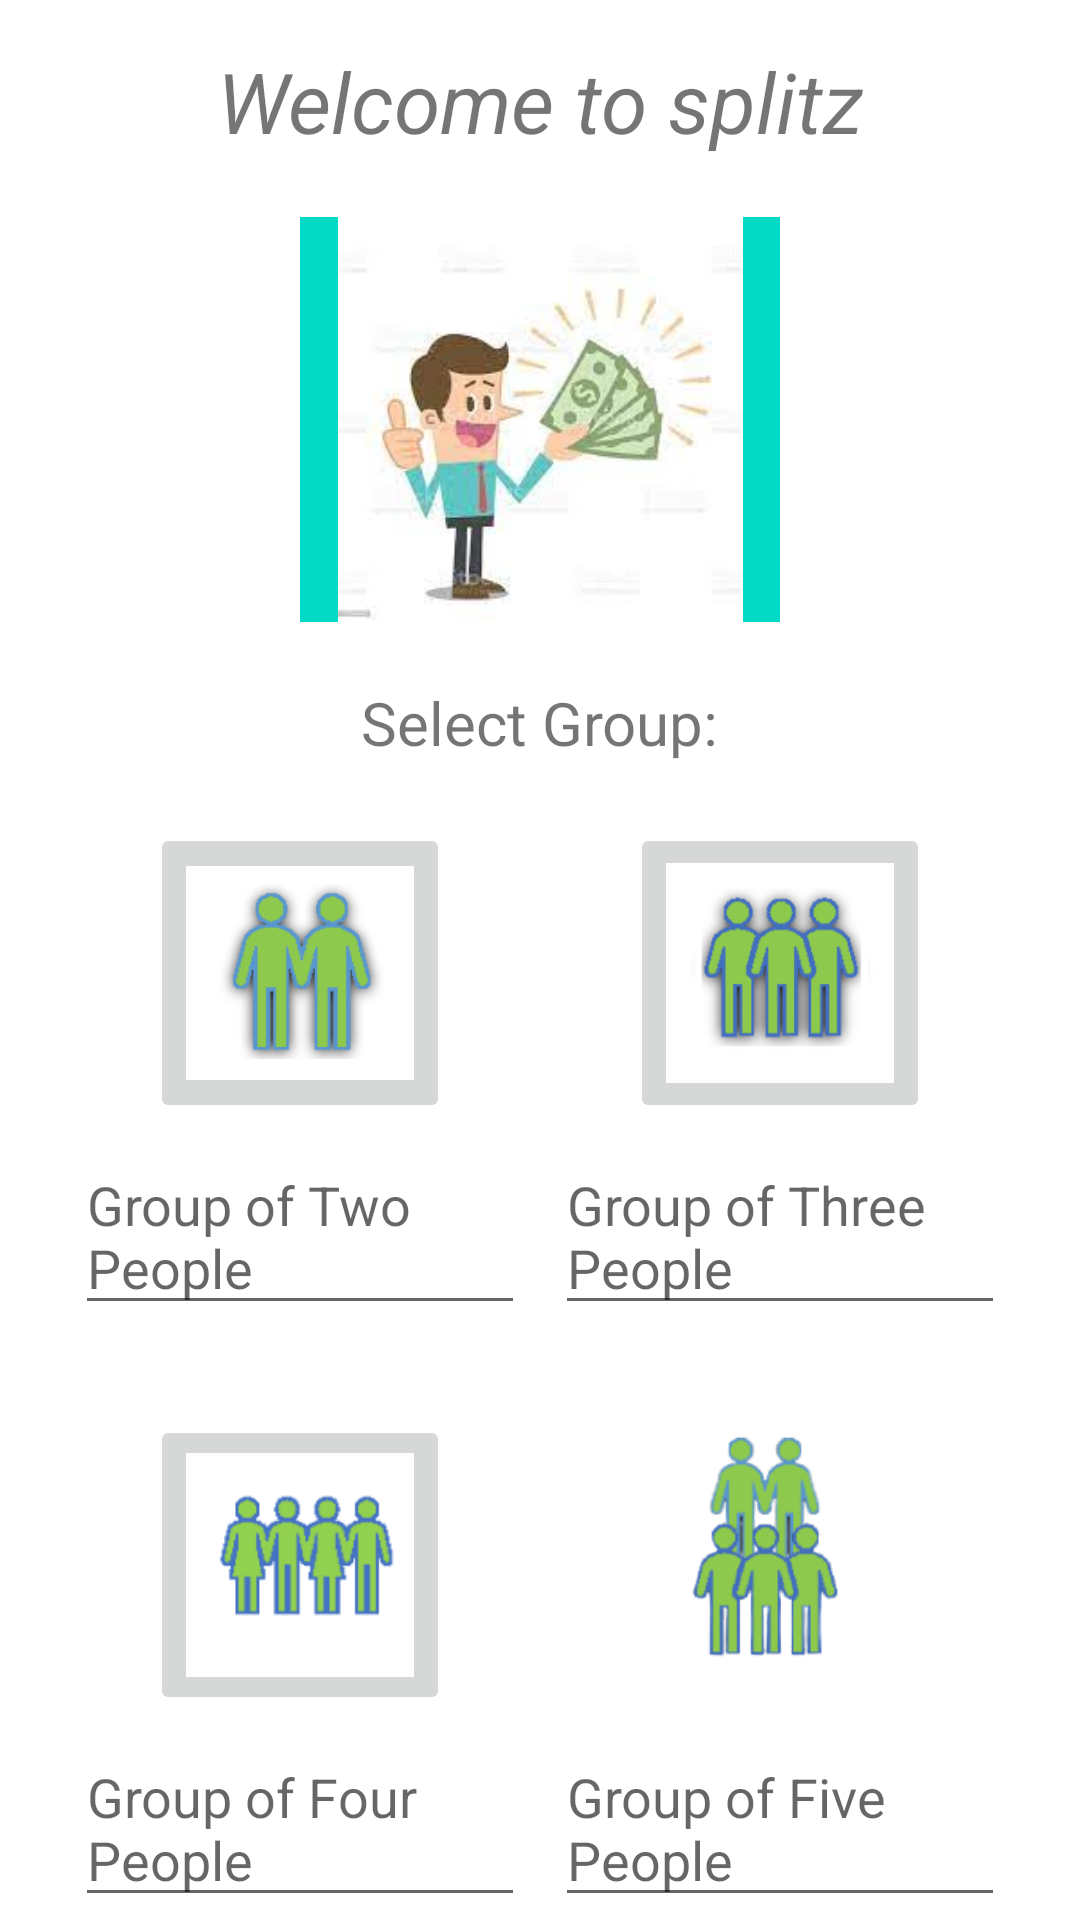

Android layout source for this screen:
<!-- AndroidManifest.xml: application theme Theme.TheSplitz -->
<!-- res/layout/fragment_home_page.xml -->
<?xml version="1.0" encoding="utf-8"?>
<androidx.constraintlayout.widget.ConstraintLayout xmlns:android="http://schemas.android.com/apk/res/android"
    xmlns:app="http://schemas.android.com/apk/res-auto"
    xmlns:tools="http://schemas.android.com/tools"
    android:layout_width="match_parent"
    android:layout_height="match_parent"
    tools:context=".HomePage">


    <TextView
        android:id="@+id/welcome"
        android:layout_width="wrap_content"
        android:layout_height="wrap_content"
        android:text="Welcome to splitz"
        app:layout_constraintEnd_toEndOf="parent"
        app:layout_constraintStart_toStartOf="parent"
        app:layout_constraintTop_toTopOf="parent"
        android:layout_marginTop="15sp"
        android:textSize="28sp"
        android:textStyle="italic"
        />

    <ImageView
        android:id="@+id/midIV"
        android:layout_width="160dp"
        android:layout_height="135dp"
        android:layout_marginTop="20sp"
        android:background="@color/teal_200"
        android:src="@drawable/download"
        app:layout_constraintEnd_toEndOf="parent"
        app:layout_constraintStart_toStartOf="parent"
        app:layout_constraintTop_toBottomOf="@+id/welcome" />

    <TextView
        android:id="@+id/groupSize"
        android:layout_width="wrap_content"
        android:layout_height="wrap_content"
        android:text="Select Group:"
        app:layout_constraintEnd_toEndOf="parent"
        app:layout_constraintStart_toStartOf="parent"
        app:layout_constraintTop_toBottomOf="@id/midIV"
        android:layout_marginTop="20sp"
        android:textSize="20sp"
        />

    <ImageButton
        android:id="@+id/grp2"
        android:layout_width="100sp"
        android:layout_height="100sp"
        android:src="@drawable/two_people"
        app:layout_constraintTop_toBottomOf="@id/groupSize"
        android:scaleType="fitCenter"
        android:layout_marginTop="20sp"
        app:layout_constraintStart_toStartOf="parent"
        android:layout_marginStart="50sp"
        />

    <EditText
        android:id="@+id/grpname2"
        android:layout_width="150sp"
        android:layout_height="wrap_content"
        app:layout_constraintTop_toBottomOf="@id/grp2"
        app:layout_constraintStart_toStartOf="parent"
        android:hint="Group of Two People"
        android:layout_marginStart="25sp"
        android:layout_marginTop="5sp"
        />


    <ImageButton
        android:id="@+id/grp3"
        android:layout_width="100sp"
        android:layout_height="100sp"
        android:src="@drawable/three_people"
        app:layout_constraintTop_toBottomOf="@id/groupSize"
        android:scaleType="fitCenter"
        android:layout_marginTop="20sp"
        app:layout_constraintEnd_toEndOf="parent"
        android:layout_marginEnd="50sp"
        />

    <EditText
        android:id="@+id/grpname3"
        android:layout_width="150sp"
        android:layout_height="wrap_content"
        app:layout_constraintTop_toBottomOf="@id/grp3"
        app:layout_constraintEnd_toEndOf="parent"
        android:layout_marginEnd="25sp"
        android:layout_marginTop="5sp"
        android:hint="Group of Three People"
        />

    <ImageButton
        android:id="@+id/grp4"
        android:layout_width="100sp"
        android:layout_height="100sp"
        android:src="@drawable/four_people"
        app:layout_constraintTop_toBottomOf="@id/grpname2"
        android:scaleType="fitCenter"
        android:layout_marginTop="30sp"
        app:layout_constraintStart_toStartOf="parent"
        android:layout_marginStart="50sp"
        />

    <EditText
        android:id="@+id/grpname4"
        android:layout_width="150sp"
        android:layout_height="wrap_content"
        app:layout_constraintTop_toBottomOf="@id/grp4"
        app:layout_constraintStart_toStartOf="parent"
        android:layout_marginStart="25sp"
        android:layout_marginTop="5sp"
        android:hint="Group of Four People"
        />

    <ImageButton
        android:id="@+id/grp5"
        android:layout_width="100sp"
        android:layout_height="100sp"
        android:src="@drawable/five_people_5"
        app:layout_constraintTop_toBottomOf="@id/grpname3"
        android:background="@color/white"
        android:scaleType="fitCenter"
        android:layout_marginTop="30sp"
        app:layout_constraintEnd_toEndOf="parent"
        android:layout_marginEnd="50sp"
        />

    <EditText
        android:id="@+id/grpname5"
        android:layout_width="150sp"
        android:layout_height="wrap_content"
        app:layout_constraintTop_toBottomOf="@id/grp5"
        app:layout_constraintEnd_toEndOf="parent"
        android:layout_marginEnd="25sp"
        android:layout_marginTop="5sp"
        android:hint="Group of Five People"
        />


</androidx.constraintlayout.widget.ConstraintLayout>
<!-- resources referenced by this layout -->
<resources>
  <!-- drawable download: jpg bitmap (drawable, 4809 bytes) -->
  <!-- drawable five_people_5: png bitmap (drawable, 19291 bytes) -->
  <!-- drawable four_people: png bitmap (drawable, 3522 bytes) -->
  <!-- drawable three_people: png bitmap (drawable, 9970 bytes) -->
  <!-- drawable two_people: png bitmap (drawable, 9685 bytes) -->
  <style name="Theme.TheSplitz" parent="Theme.MaterialComponents.DayNight.DarkActionBar">
          
          <item name="colorPrimary">@color/purple_500</item>
          <item name="colorPrimaryVariant">@color/purple_700</item>
          <item name="colorOnPrimary">@color/white</item>
          
          <item name="colorSecondary">@color/teal_200</item>
          <item name="colorSecondaryVariant">@color/teal_700</item>
          <item name="colorOnSecondary">@color/black</item>
          
          <item name="android:statusBarColor" tools:targetApi="l">?attr/colorPrimaryVariant</item>
          
      </style>
  <!-- not gathered from this repository: default colours our renderer supplied (Android Studio template values) -->
  <color name="purple_500">#FF6200EE</color>
  <color name="purple_700">#FF3700B3</color>
  <color name="teal_200">#FF03DAC5</color>
  <color name="teal_700">#FF018786</color>
  <color name="black">#FF000000</color>
  <color name="white">#FFFFFFFF</color>
</resources>
